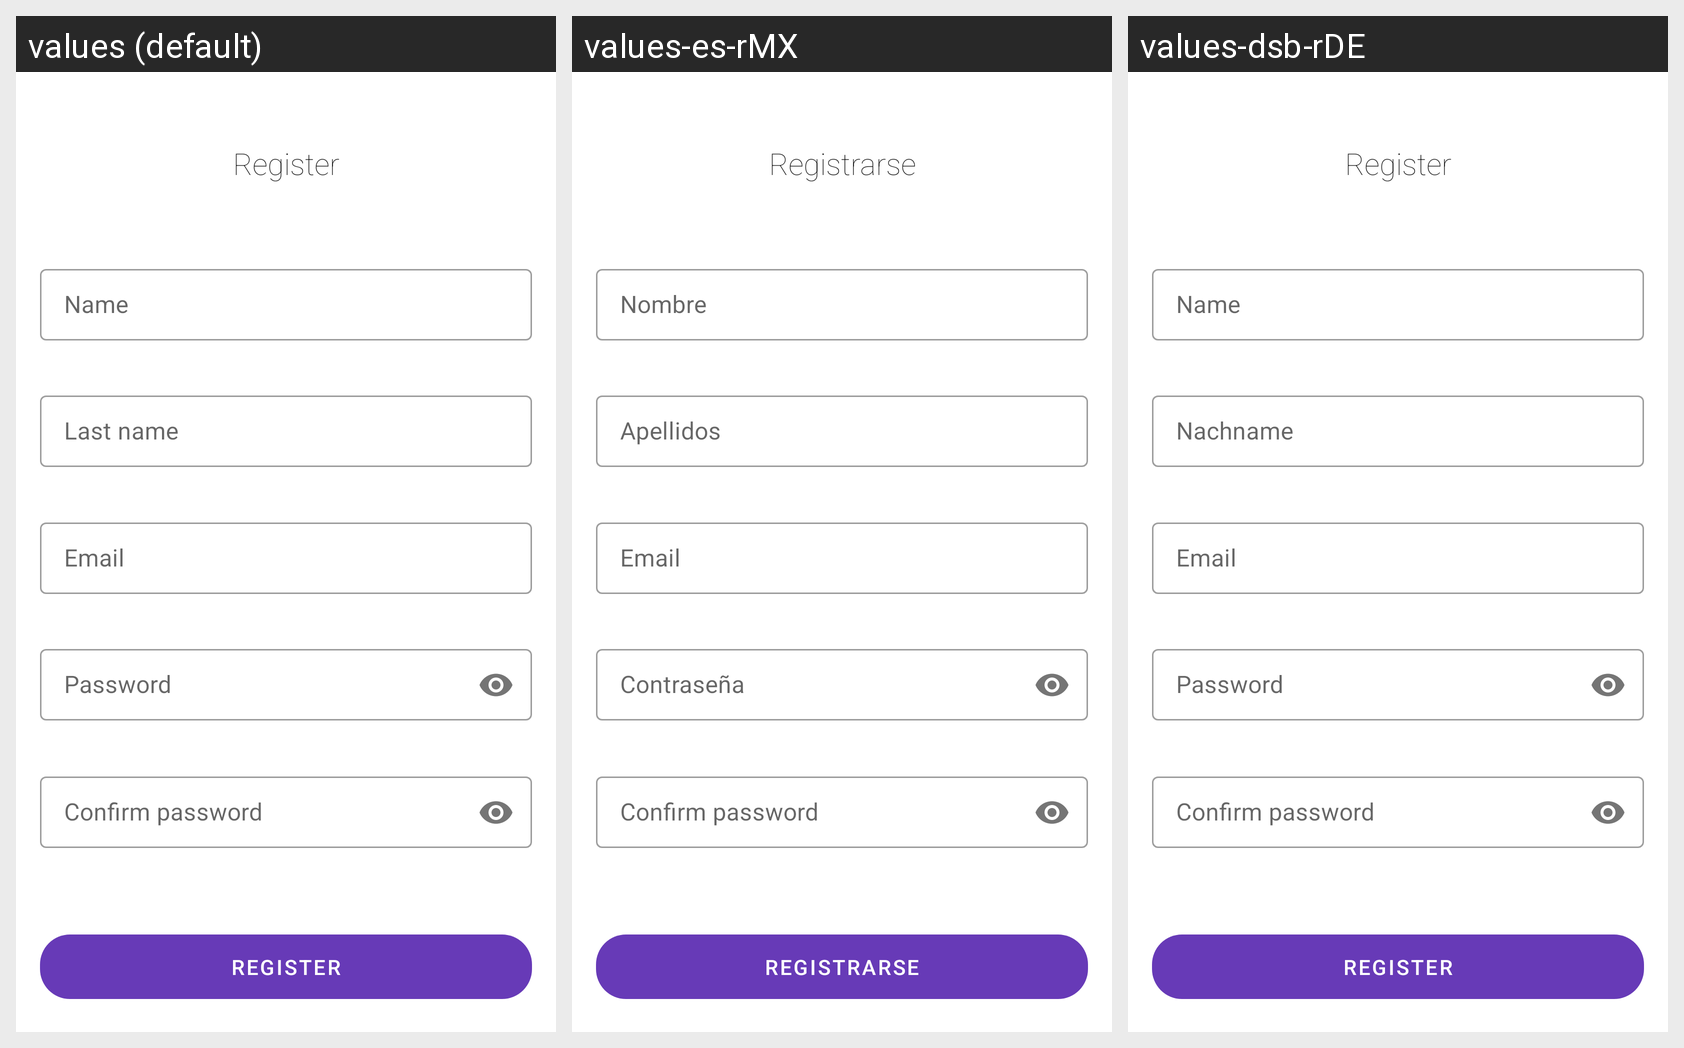

Translations of the strings shown on this Android screen, per locale in the grid:
Android screen res/layout/fragment_register.xml rendered under 3 locales, left to right: values (default), values-es-rMX, values-dsb-rDE. Device: Nexus 5 (rendered at 1080×1920; each locale shown at half size, 540×960, under a caption strip naming it); theme AppTheme.
Strings drawn on this screen, with the default value and each locale's value (text and hints the layout hard-codes, and strings that could not be matched under every locale, appear in the picture but are not listed):

register
  values: Register
  values-es-rMX: Registrarse
  values-dsb-rDE: Register

name
  values: Name
  values-es-rMX: Nombre
  values-dsb-rDE: Name

last_name
  values: Last name
  values-es-rMX: Apellidos
  values-dsb-rDE: Nachname

email
  values: Email
  values-es-rMX: Email
  values-dsb-rDE: Email

password
  values: Password
  values-es-rMX: Contraseña
  values-dsb-rDE: Password

confirm_password
  values: Confirm password
  values-es-rMX: Confirm password
  values-dsb-rDE: Confirm password
